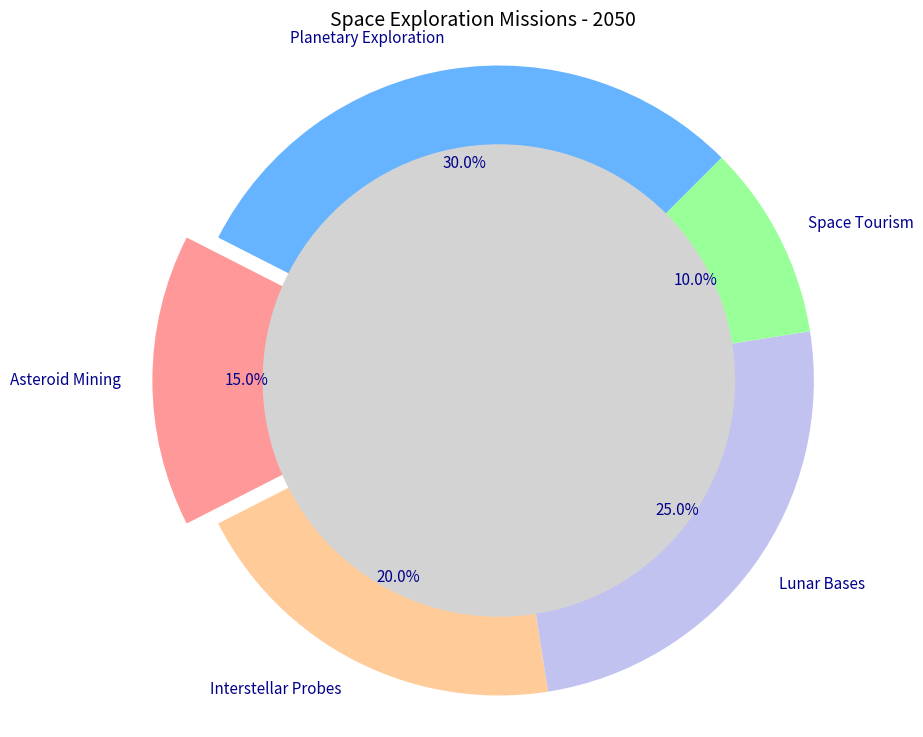

The script that saved this image:
import matplotlib.pyplot as plt

focus_areas = ['Planetary Exploration', 'Asteroid Mining', 'Interstellar Probes', 'Lunar Bases', 'Space Tourism']
mission_distribution = [30, 15, 20, 25, 10]

colors = ['#66b3ff', '#ff9999', '#ffcc99', '#c2c2f0', '#99ff99']

fig, ax = plt.subplots(figsize=(9, 9))

explode = (0, 0.1, 0, 0, 0)

wedges, texts, autotexts = ax.pie(
    mission_distribution,
    labels=focus_areas,
    autopct='%1.1f%%',
    startangle=45,
    colors=colors,
    explode=explode,
    textprops={'fontsize': 11, 'weight': 'normal', 'color': 'darkblue'},
    pctdistance=0.7
)

centre_circle = plt.Circle((0, 0), 0.75, fc='lightgrey')
fig.gca().add_artist(centre_circle)

ax.axis('equal')

ax.set_title("Space Exploration Missions - 2050", fontsize=14, fontweight='medium')

plt.grid(True, linestyle='--', linewidth=0.5)

plt.show()
